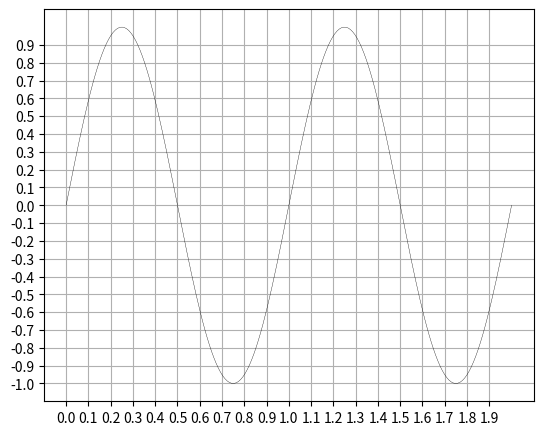

Write Python code to recreate this figure.
%matplotlib inline

import numpy as np
import matplotlib
matplotlib.use('Agg')
import matplotlib.pyplot as plt

fig = plt.figure(figsize=(5, 4), dpi=72)
axes = fig.add_axes([0.01, 0.01, .98, 0.98])
x = np.linspace(0, 2, 200)
y = np.sin(2 * np.pi * x)
plt.plot(x, y, lw=.25, c='k')
plt.xticks(np.arange(0.0, 2.0, 0.1))
plt.yticks(np.arange(-1.0, 1.0, 0.1))
plt.grid()
plt.show()